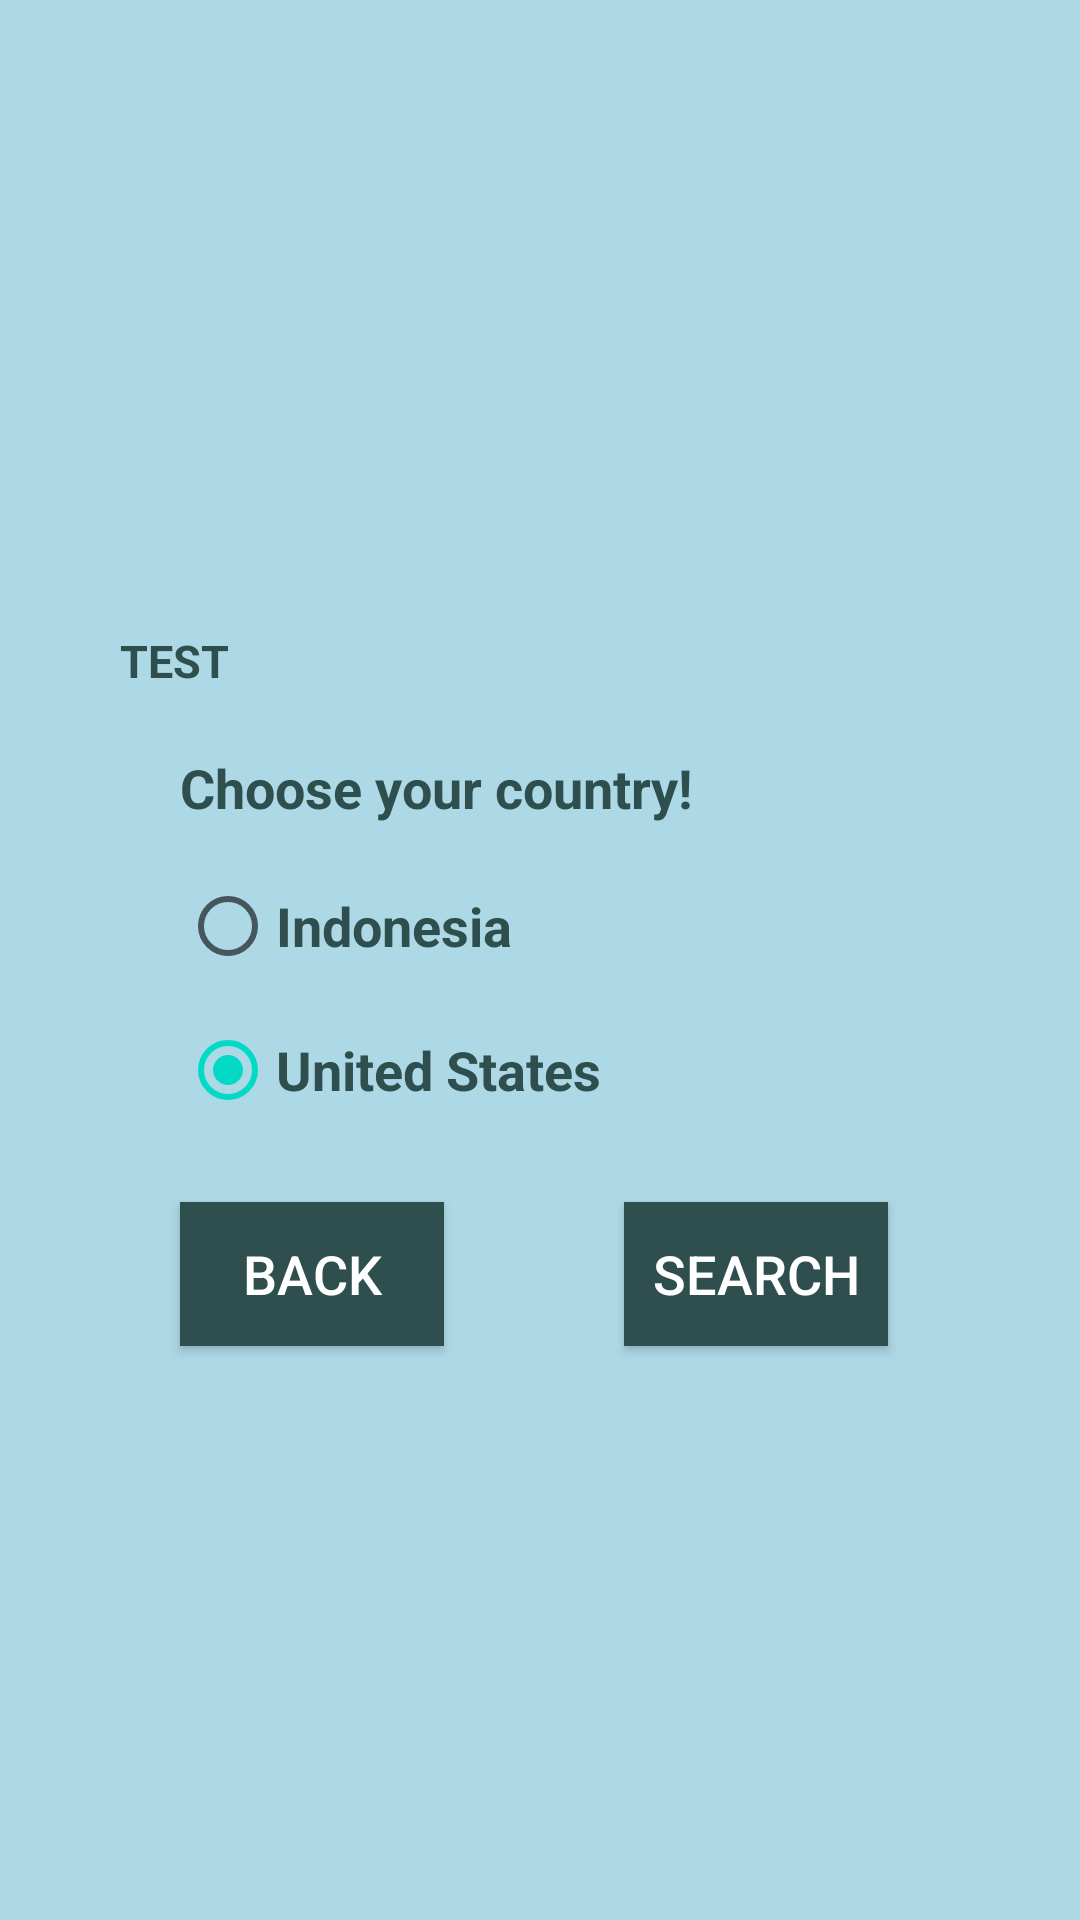

Android layout source for this screen:
<!-- AndroidManifest.xml: application theme AppTheme -->
<!-- res/layout/activity_main.xml -->
<?xml version="1.0" encoding="utf-8"?>
<RelativeLayout xmlns:android="http://schemas.android.com/apk/res/android"
    xmlns:app="http://schemas.android.com/apk/res-auto"
    xmlns:tools="http://schemas.android.com/tools"
    android:layout_width="match_parent"
    android:layout_height="match_parent"
    tools:context=".View.MainActivity"
    android:background="#ADD8E6">

    <ImageView
        android:id="@+id/img"
        android:layout_width="120dp"
        android:layout_height="120dp"
        android:src="@drawable/date"
        android:layout_centerHorizontal="true"
        android:layout_marginTop="70dp"
        />

    <TextView
        android:id="@+id/in"
        android:layout_width="match_parent"
        android:layout_height="wrap_content"
        android:layout_below="@id/img"
        android:textSize="15dp"
        android:layout_marginLeft="40sp"
        android:layout_marginTop="20sp"
        android:textStyle="bold"
        android:text="TEST"
        android:textColor="#2F4F4F"/>

    <TextView
        android:id="@+id/nama"
        android:layout_width="match_parent"
        android:layout_height="wrap_content"
        android:layout_below="@id/in"
        android:text="Choose your country!"
        android:layout_marginTop="20dp"
        android:textColor="#2F4F4F"
        android:textSize="18dp"
        android:textStyle="bold"
        android:layout_marginLeft="60dp"
        android:layout_marginBottom="10dp"
        />

    <RadioGroup
        android:id="@+id/rbGrup"
        android:layout_width="wrap_content"
        android:layout_height="wrap_content"
        android:layout_below="@id/nama"
        android:layout_alignParentLeft="true"
        android:layout_marginLeft="60dp">

        <RadioButton
            android:id="@+id/rdIndo"
            android:layout_width="wrap_content"
            android:layout_height="wrap_content"
            android:checked="true"
            android:text="@string/radio_indo"
            android:textColor="#2F4F4F"
            android:textStyle="bold"
            android:textSize="18sp"/>

        <RadioButton
            android:id="@+id/rdUS"
            android:layout_width="wrap_content"
            android:layout_height="wrap_content"
            android:checked="true"
            android:text="@string/radio_us"
            android:textColor="#2F4F4F"
            android:textStyle="bold"
            android:textSize="18sp"/>

    </RadioGroup>

    <Button
        android:id="@+id/btn_cari"
        android:layout_width="wrap_content"
        android:layout_height="wrap_content"
        android:layout_below="@id/rbGrup"
        android:text="Search"
        android:background="#2F4F4F"
        android:textColor="@android:color/white"
        android:layout_marginLeft="60sp"
        android:layout_marginTop="20sp"
        android:layout_toRightOf="@id/btn_back"
        android:textSize="18sp"/>

    <Button
        android:id="@+id/btn_back"
        android:layout_width="wrap_content"
        android:layout_height="wrap_content"
        android:layout_below="@id/rbGrup"
        android:text="Back"
        android:layout_marginLeft="60sp"
        android:background="#2F4F4F"
        android:textColor="@android:color/white"
        android:layout_marginTop="20sp"
        android:textSize="18sp"/>

</RelativeLayout>
<!-- resources referenced by this layout -->
<resources>
  <string name="radio_indo">Indonesia</string>
  <string name="radio_us">United States</string>
</resources>
